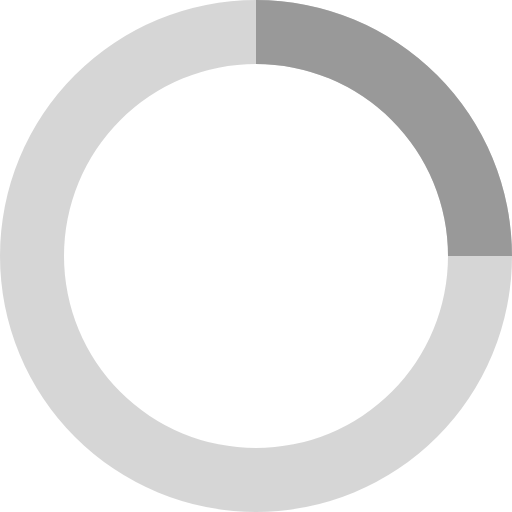
t = 0.00 s
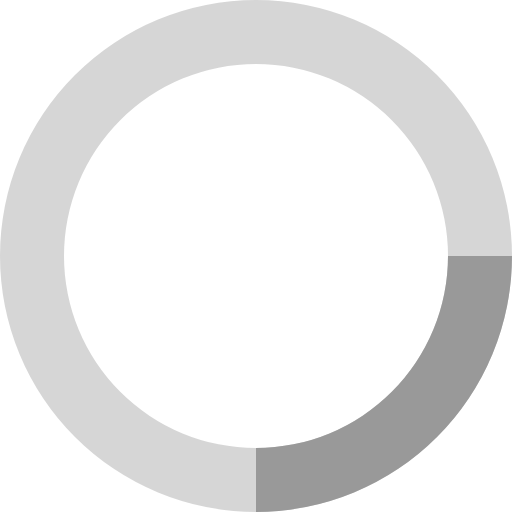
t = 0.20 s
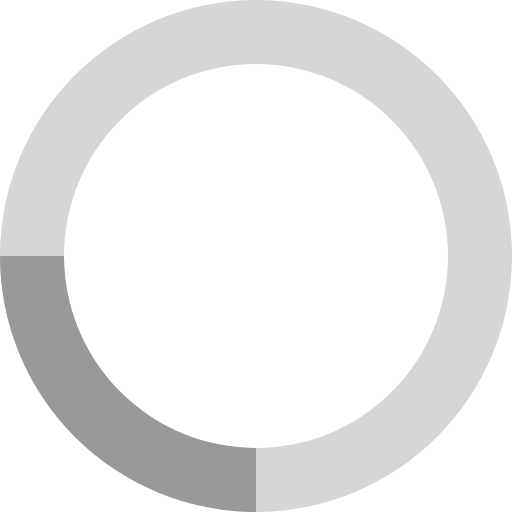
t = 0.40 s
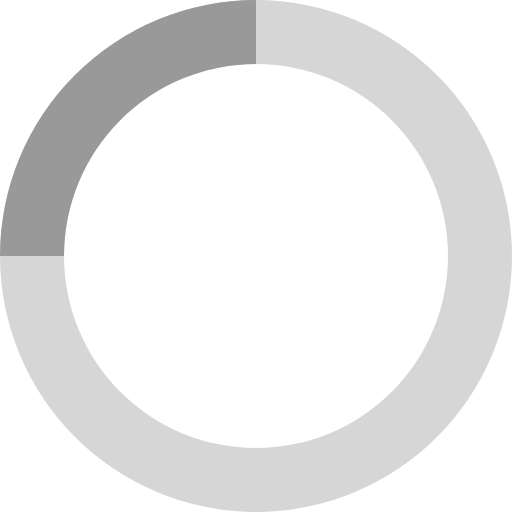
t = 0.60 s

The animated SVG that drew these frames (rendered in a browser with its animation timeline set to each time). Animation: 1 SMIL element (animateTransform=1); one cycle of 0.80 s, repeats indefinitely.

<svg xmlns="http://www.w3.org/2000/svg" viewBox="0 0 32 32" width="32" height="32" fill="#999"><path d="M16 0 A16 16 0 0 0 16 32 A16 16 0 0 0 16 0 M16 4 A12 12 0 0 1 16 28 A12 12 0 0 1 16 4" opacity=".4"/><path d="M16 0 A16 16 0 0 1 32 16 L28 16 A12 12 0 0 0 16 4z"><animateTransform attributeName="transform" type="rotate" from="0 16 16" to="360 16 16" dur="0.8s" repeatCount="indefinite"/></path></svg>
